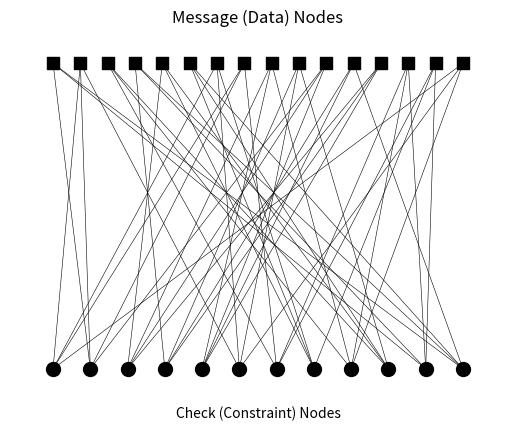

This figure's Python source:
import numpy as np
import networkx as nx
from networkx.algorithms import bipartite
import matplotlib.pyplot as plt
import scipy as sp


def ldpc_sim(N, columnWeight, rowWeight):
    R = int(N * columnWeight / rowWeight)

    HFirstSubmatrix = np.zeros((int(R/columnWeight), N))

    for i in range(int(R/columnWeight)):
        for j in range(rowWeight):
            HFirstSubmatrix[i, rowWeight*i+j] = 1

    secondSubmatrixPermutation = np.random.permutation(
        HFirstSubmatrix.shape[1])
    thirdSubmatrixPermutation = np.random.permutation(
        HFirstSubmatrix.shape[1])

    H = np.vstack((HFirstSubmatrix,
                   HFirstSubmatrix[:, secondSubmatrixPermutation], HFirstSubmatrix[:, thirdSubmatrixPermutation]))

    finalRowPermutation = np.random.permutation(H.shape[0])
    finalColumnPermutation = np.random.permutation(H.shape[1])

    H = H[:, finalColumnPermutation]
    H = H[finalRowPermutation, :]

    H = np.array([[0, 1, 0, 0, 0, 0, 1, 0, 0, 1, 0, 0, 0, 0, 0, 1],
                  [0, 0, 0, 0, 1, 1, 1, 0, 0, 0, 0, 0, 0, 0, 1, 0],
                  [0, 0, 0, 1, 0, 0, 0, 0, 0, 1, 0, 1, 1, 0, 0, 0],
                  [0, 0, 1, 0, 1, 1, 0, 0, 0, 1, 0, 0, 0, 0, 0, 0],
                  [0, 0, 1, 0, 0, 0, 0, 1, 0, 0, 0, 0, 0, 1, 1, 0],
                  [0, 0, 1, 0, 0, 0, 0, 0, 1, 0, 0, 0, 0, 1, 0, 1],
                  [0, 1, 0, 0, 0, 0, 1, 1, 0, 0, 0, 0, 0, 0, 0, 1],
                  [1, 1, 0, 0, 0, 0, 0, 1, 0, 0, 1, 0, 0, 0, 0, 0],
                  [0, 0, 0, 0, 1, 0, 0, 0, 1, 0, 1, 0, 1, 0, 0, 0],
                  [1, 0, 0, 1, 0, 1, 0, 0, 0, 0, 0, 1, 0, 0, 0, 0],
                  [1, 0, 0, 1, 0, 0, 0, 0, 0, 0, 0, 0, 0, 1, 1, 0],
                  [0, 0, 0, 0, 0, 0, 0, 0, 1, 0, 1, 1, 1, 0, 0, 0]])
    print(H)
    G = nx.Graph()

    G.add_nodes_from([f"C{i}" for i in range(R)], bipartite=0)
    G.add_nodes_from(range(N), bipartite=1)

    for i in range(H.shape[0]):
        for j in range(H.shape[1]):
            if H[i, j] == 1:
                G.add_edge(f"C{i}", j)

    pos = nx.drawing.layout.bipartite_layout(
        G, [f"C{i}" for i in range(R)], align='horizontal')
    nx.draw_networkx_edges(G, pos,
                           width=0.4)

    for i, node in enumerate(G.nodes()):
        G.nodes[node]['shape'] = 'o' if i < R else 's'

    for shape in ['o', 's']:
        node_list = [node for node in G.nodes() if G.nodes[node]
                     ['shape'] == shape]

        nx.draw_networkx_nodes(G, pos,
                               nodelist=node_list,
                               node_size=75 if shape == 's' else 100,
                               node_color='black',
                               node_shape=shape)

    ax = plt.gca()

    ax.spines['top'].set_visible(False)
    ax.spines['right'].set_visible(False)
    ax.spines['bottom'].set_visible(False)
    ax.spines['left'].set_visible(False)

    plt.xlabel("Check (Constraint) Nodes")
    plt.title("Message (Data) Nodes")

    plt.savefig("TannerGraph.png", dpi=300, bbox_inches='tight', pad_inches=0)

    Hcopy = []

    while (True):
        Hcopy = H[:, :]
        rowsToDrop = np.random.choice(
            H.shape[0], R-np.linalg.matrix_rank(H), replace=False)
        Hcopy = np.delete(Hcopy, rowsToDrop, 0)
        if (np.linalg.matrix_rank(Hcopy) == np.linalg.matrix_rank(H)):
            break

    K = N-Hcopy.shape[0]
    print(f"N={N}, R={R}, K={K}")

    aux = []
    while (True):
        aux = Hcopy[:, np.random.permutation(Hcopy.shape[1])]
        if (np.linalg.det(aux[:, :N-K]) % 2 == 1):
            break

    Hcopy = aux[:]
    A = Hcopy[:, :N-K]
    B = Hcopy[:, N-K:]

    s = np.array([1, 0, 0, 1, 1, 0])

    P, L, U = sp.linalg.lu(A)
    P = P % 2
    L = L % 2
    U = U % 2
    print(P, L, U)
    xBar = P@B@s % 2
    y = np.zeros(L.shape[1])

    for i in range(len(y)):
        y[i] = xBar[i]-sum([L[i, j]*y[j] for j in range(i)])

    c = np.zeros(U.shape[1])
    for i in range(len(c)):
        c[len(c)-1-i] = y[len(c)-1-i] - \
            sum([U[len(c)-1-i, len(c)-1-j]*c[len(c)-1-j] for j in range(i)])

    cs = np.concatenate((c, s)) % 2
    invC = np.linalg.inv(A)@B@s
    print(H@np.concatenate((invC, s)))
    print(H@cs)
    print(np.linalg.inv(A)@B@s, c)


def reduce(X):
    A = np.copy(X)
    m, n = A.shape

    pivot_old = -1
    for j in range(n):
        filtre_down = A[pivot_old+1:m, j]
        pivot = np.argmax(filtre_down)+pivot_old+1

        if A[pivot, j]:
            pivot_old += 1
            if pivot_old != pivot:
                aux = np.copy(A[pivot, :])
                A[pivot, :] = A[pivot_old, :]
                A[pivot_old, :] = aux

            for i in range(m):
                if i != pivot_old and A[i, j]:
                    A[i, :] = abs(A[i, :]-A[pivot_old, :])

        if pivot_old == m-1:
            break

    return A


def main():
    ldpc_sim(16, 3, 4)


if __name__ == "__main__":
    main()
